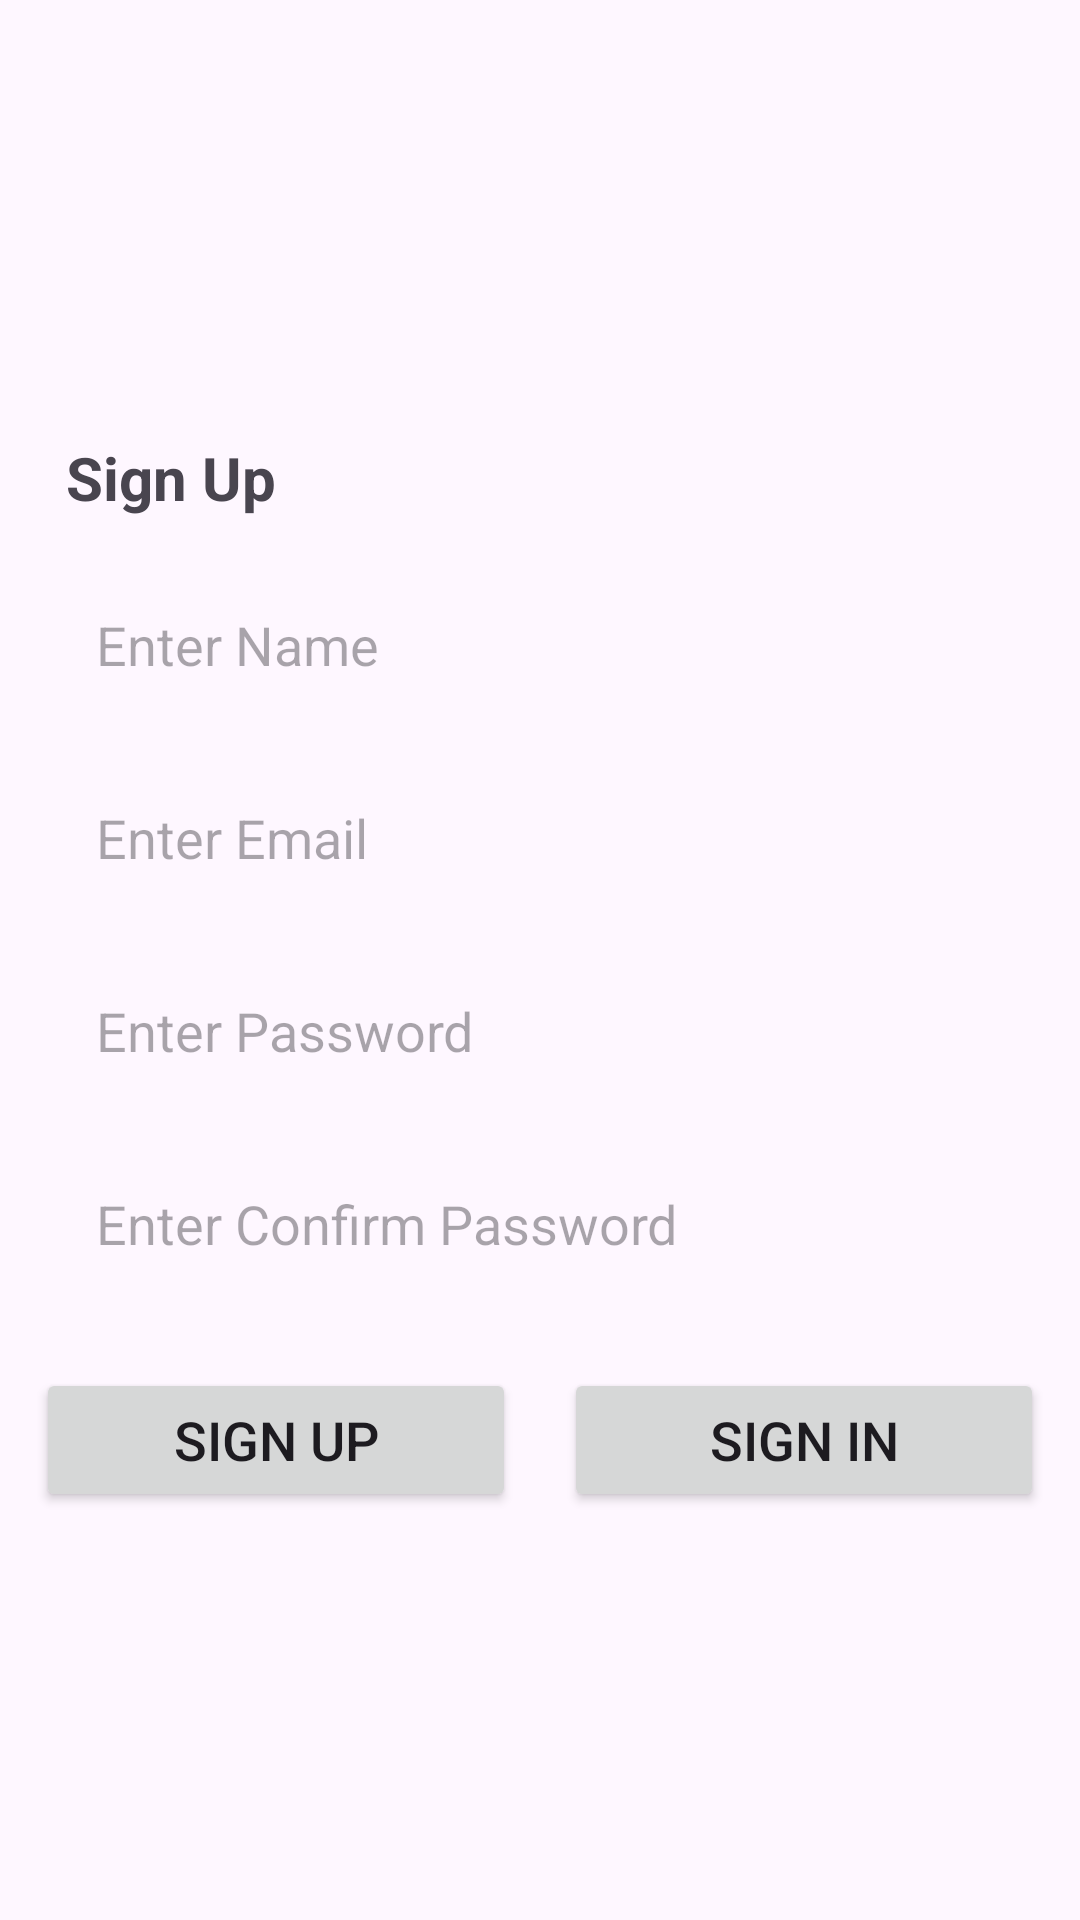

The Android layout XML behind this screen, and the referenced resources:
<!-- AndroidManifest.xml: activity theme Theme.FirebaseChatApp -->
<!-- res/layout/activity_sign_up.xml -->
<?xml version="1.0" encoding="utf-8"?>
<LinearLayout
    xmlns:android="http://schemas.android.com/apk/res/android"
    xmlns:tools="http://schemas.android.com/tools"
    android:layout_width="match_parent"
    android:layout_height="match_parent"
    android:orientation="vertical"
    android:padding="12dp"
    android:gravity="center"
    tools:context=".ui.activity.SignUpActivity">



    <TextView
        android:text="@string/sign_up"
        android:layout_margin="10dp"
        android:textSize="20sp"
        android:textStyle="bold"
        android:layout_width="match_parent"
        android:layout_height="wrap_content"/>

    <EditText
        android:id="@+id/et_name"
        android:layout_width="match_parent"
        android:layout_height="wrap_content"
        android:layout_margin="10dp"
        android:textColor="@color/black"
        android:inputType="textPersonName"
        android:background="@drawable/edittext_background"
        android:padding="10dp"
        android:hint="@string/enter_name"/>

    <EditText
        android:id="@+id/et_email"
        android:layout_width="match_parent"
        android:layout_height="wrap_content"
        android:layout_margin="10dp"
        android:textColor="@color/black"
        android:inputType="textEmailAddress"
        android:background="@drawable/edittext_background"
        android:padding="10dp"
        android:hint="@string/enter_email"/>

    <EditText
        android:id="@+id/et_password"
        android:layout_width="match_parent"
        android:layout_height="wrap_content"
        android:layout_margin="10dp"
        android:textColor="@color/black"
        android:inputType="textPassword"
        android:background="@drawable/edittext_background"
        android:padding="10dp"
        android:hint="@string/enter_password"/>

    <EditText
        android:id="@+id/et_confirm_password"
        android:layout_width="match_parent"
        android:layout_height="wrap_content"
        android:layout_margin="10dp"
        android:inputType="textPassword"
        android:textColor="@color/black"
        android:background="@drawable/edittext_background"
        android:padding="10dp"
        android:hint="@string/enter_confirm_password"/>


    <LinearLayout
        android:orientation="horizontal"
        android:layout_marginTop="16dp"
        android:layout_width="match_parent"
        android:layout_height="wrap_content">

        <Button
            android:id="@+id/btn_sign_up"
            android:text="@string/sign_up"
            android:textSize="18sp"
            android:layout_width="0dp"
            android:layout_weight="1"
            android:layout_marginEnd="8dp"
            android:layout_height="wrap_content"/>

        <Button
            android:id="@+id/btn_sign_in"
            android:text="@string/sign_in"
            android:textSize="18sp"
            android:layout_width="0dp"
            android:layout_marginStart="8dp"
            android:layout_weight="1"
            android:layout_height="wrap_content"/>

    </LinearLayout>




</LinearLayout>
<!-- resources referenced by this layout -->
<resources>
  <color name="black">#FF000000</color>
  <string name="enter_confirm_password">Enter Confirm Password</string>
  <string name="enter_email">Enter Email</string>
  <string name="enter_name">Enter Name</string>
  <string name="enter_password">Enter Password</string>
  <string name="sign_in">Sign In</string>
  <string name="sign_up">Sign Up</string>
  <style name="Theme.FirebaseChatApp" parent="Theme.Material3.Light.NoActionBar" />
</resources>
